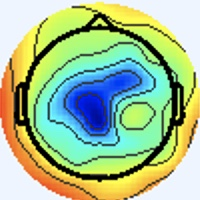

The table this chart was drawn from, first rows:
[238 245 255], [238 245 255], [238 245 255], [238 245 255], [238 245 255], [238 245 255], [238 245 255], [238 245 255], [238 245 255], [238 245 255], [238 245 255], [238 245 255], [238 245 255], [238 245 255], [238 245 255], [238 245 255], [238 245 255], [238 245 255], [238 245 255], [238 245 255], [238 245 255], [238 245 255], [238 245 255], [238 245 255]
[238 245 255], [238 245 255], [238 245 255], [238 245 255], [238 245 255], [238 245 255], [238 245 255], [238 245 255], [238 245 255], [238 245 255], [238 245 255], [238 245 255], [238 245 255], [238 245 255], [238 245 255], [238 245 255], [238 245 255], [238 245 255], [238 245 255], [238 245 255], [238 245 255], [238 245 255], [238 245 255], [238 245 255]
[238 245 255], [238 245 255], [238 245 255], [238 245 255], [238 245 255], [238 245 255], [238 245 255], [238 245 255], [238 245 255], [238 245 255], [238 245 255], [238 245 255], [238 245 255], [238 245 255], [238 245 255], [238 245 255], [238 245 255], [238 245 255], [238 245 255], [238 245 255], [238 245 255], [238 245 255], [238 245 255], [238 245 255]
[238 245 255], [238 245 255], [238 245 255], [238 245 255], [238 245 255], [238 245 255], [238 245 255], [238 245 255], [238 245 255], [238 245 255], [238 245 255], [238 245 255], [238 245 255], [238 245 255], [238 245 255], [238 245 255], [238 245 255], [238 245 255], [238 245 255], [238 245 255], [238 245 255], [238 245 255], [238 245 255], [238 245 255]
[238 245 255], [238 245 255], [238 245 255], [238 245 255], [238 245 255], [238 245 255], [238 245 255], [238 245 255], [238 245 255], [238 245 255], [238 245 255], [238 245 255], [238 245 255], [238 245 255], [238 245 255], [238 245 255], [238 245 255], [238 245 255], [238 245 255], [238 245 255], [238 245 255], [238 245 255], [238 245 255], [238 245 255]
[238 245 255], [238 245 255], [238 245 255], [238 245 255], [238 245 255], [238 245 255], [238 245 255], [238 245 255], [238 245 255], [238 245 255], [238 245 255], [238 245 255], [238 245 255], [238 245 255], [238 245 255], [238 245 255], [238 245 255], [238 245 255], [238 245 255], [238 245 255], [238 245 255], [238 245 255], [238 245 255], [238 245 255]
[238 245 255], [238 245 255], [238 245 255], [238 245 255], [238 245 255], [238 245 255], [238 245 255], [238 245 255], [238 245 255], [238 245 255], [238 245 255], [238 245 255], [238 245 255], [238 245 255], [238 245 255], [238 245 255], [238 245 255], [238 245 255], [238 245 255], [238 245 255], [238 245 255], [238 245 255], [238 245 255], [238 245 255]
[238 245 255], [238 245 255], [238 245 255], [238 245 255], [238 245 255], [238 245 255], [238 245 255], [238 245 255], [238 245 255], [238 245 255], [238 245 255], [238 245 255], [238 245 255], [238 245 255], [238 245 255], [238 245 255], [238 245 255], [238 245 255], [238 245 255], [238 245 255], [238 245 255], [238 245 255], [238 245 255], [238 245 255]
[238 245 255], [238 245 255], [238 245 255], [238 245 255], [238 245 255], [238 245 255], [238 245 255], [238 245 255], [238 245 255], [238 245 255], [238 245 255], [238 245 255], [238 245 255], [238 245 255], [238 245 255], [238 245 255], [238 245 255], [238 245 255], [238 245 255], [238 245 255], [238 245 255], [238 245 255], [238 245 255], [238 245 255]
[238 245 255], [238 245 255], [238 245 255], [238 245 255], [238 245 255], [238 245 255], [238 245 255], [238 245 255], [238 245 255], [238 245 255], [238 245 255], [238 245 255], [238 245 255], [238 245 255], [238 245 255], [238 245 255], [238 245 255], [238 245 255], [238 245 255], [238 245 255], [238 245 255], [238 245 255], [238 245 255], [238 245 255]
[238 245 255], [238 245 255], [238 245 255], [238 245 255], [238 245 255], [238 245 255], [238 245 255], [238 245 255], [238 245 255], [238 245 255], [238 245 255], [238 245 255], [238 245 255], [238 245 255], [238 245 255], [238 245 255], [238 245 255], [238 245 255], [238 245 255], [238 245 255], [238 245 255], [238 245 255], [238 245 255], [238 245 255]
[238 245 255], [238 245 255], [238 245 255], [238 245 255], [238 245 255], [238 245 255], [238 245 255], [238 245 255], [238 245 255], [238 245 255], [238 245 255], [238 245 255], [238 245 255], [238 245 255], [238 245 255], [238 245 255], [238 245 255], [238 245 255], [238 245 255], [238 245 255], [238 245 255], [238 245 255], [238 245 255], [238 245 255]
[238 245 255], [238 245 255], [238 245 255], [238 245 255], [238 245 255], [238 245 255], [238 245 255], [238 245 255], [238 245 255], [238 245 255], [238 245 255], [238 245 255], [238 245 255], [238 245 255], [238 245 255], [238 245 255], [238 245 255], [238 245 255], [238 245 255], [238 245 255], [238 245 255], [238 245 255], [238 245 255], [238 245 255]
[238 245 255], [238 245 255], [238 245 255], [238 245 255], [238 245 255], [238 245 255], [238 245 255], [238 245 255], [238 245 255], [238 245 255], [238 245 255], [238 245 255], [238 245 255], [238 245 255], [238 245 255], [238 245 255], [238 245 255], [238 245 255], [238 245 255], [238 245 255], [238 245 255], [238 245 255], [238 245 255], [238 245 255]
[238 245 255], [238 245 255], [238 245 255], [238 245 255], [238 245 255], [238 245 255], [238 245 255], [238 245 255], [238 245 255], [238 245 255], [238 245 255], [238 245 255], [238 245 255], [238 245 255], [238 245 255], [238 245 255], [238 245 255], [238 245 255], [238 245 255], [238 245 255], [238 245 255], [238 245 255], [238 245 255], [238 245 255]
[238 245 255], [238 245 255], [238 245 255], [238 245 255], [238 245 255], [238 245 255], [238 245 255], [238 245 255], [238 245 255], [238 245 255], [238 245 255], [238 245 255], [238 245 255], [238 245 255], [238 245 255], [238 245 255], [238 244 255], [238 244 255], [238 245 255], [238 245 255], [238 245 255], [238 245 255], [238 245 255], [238 245 255]
[238 245 255], [238 245 255], [238 245 255], [238 245 255], [238 245 255], [238 245 255], [238 245 255], [238 245 255], [238 245 255], [238 245 255], [238 245 255], [238 245 255], [238 245 255], [238 245 255], [238 245 255], [238 244 255], [240 243 255], [240 243 255], [238 244 255], [238 245 255], [237 245 255], [237 246 255], [237 246 253], [237 246 253]
[238 245 255], [238 245 255], [238 245 255], [238 245 255], [238 245 255], [238 245 255], [238 245 255], [238 245 255], [238 245 255], [238 245 255], [238 245 255], [238 245 255], [238 245 255], [238 245 255], [238 245 255], [238 244 255], [240 243 255], [240 243 255], [238 245 255], [238 245 251], [237 246 255], [237 246 255], [237 246 253], [237 246 253]
[238 245 255], [238 245 255], [238 245 255], [238 245 255], [238 245 255], [238 245 255], [238 245 255], [238 245 255], [238 245 255], [238 245 255], [238 245 255], [238 245 255], [238 245 255], [238 245 255], [238 245 255], [238 245 255], [238 244 255], [238 245 255], [238 246 248], [238 247 246], [237 247 249], [237 246 253], [238 245 255], [238 244 255]
[238 245 255], [238 245 255], [238 245 255], [238 245 255], [238 245 255], [238 245 255], [238 245 255], [238 245 255], [238 245 255], [238 245 255], [238 245 255], [238 245 255], [238 245 255], [238 245 255], [238 245 255], [238 245 255], [238 245 255], [238 245 251], [238 247 246], [238 247 244], [237 247 249], [237 246 253], [238 244 255], [238 244 255]
[238 245 255], [238 245 255], [238 245 255], [238 245 255], [238 245 255], [238 245 255], [238 245 255], [238 245 255], [238 245 255], [238 245 255], [238 245 255], [238 245 255], [238 245 255], [238 245 255], [238 245 255], [238 245 255], [237 245 255], [237 246 253], [237 247 249], [237 247 249], [238 245 255], [238 244 255], [240 243 255], [240 243 255]
[238 245 255], [238 245 255], [238 245 255], [238 245 255], [238 245 255], [238 245 255], [238 245 255], [238 245 255], [238 245 255], [238 245 255], [238 245 255], [238 245 255], [238 245 255], [238 245 255], [238 245 255], [238 245 255], [237 246 255], [237 246 255], [237 246 253], [237 246 253], [238 244 255], [238 244 255], [240 243 255], [240 244 255]
[238 245 255], [238 245 255], [238 245 255], [238 245 255], [238 245 255], [238 245 255], [238 245 255], [238 245 255], [238 245 255], [238 245 255], [238 245 255], [238 245 255], [238 245 255], [238 245 255], [238 245 255], [238 245 255], [237 246 253], [237 246 253], [238 245 255], [238 244 255], [240 243 255], [240 243 255], [240 244 255], [240 244 255]
[238 245 255], [238 245 255], [238 245 255], [238 245 255], [238 245 255], [238 245 255], [238 245 255], [238 245 255], [238 245 255], [238 245 255], [238 245 255], [238 245 255], [238 245 255], [238 245 255], [238 245 255], [238 245 255], [237 246 253], [237 246 253], [238 244 255], [238 244 255], [240 243 255], [240 244 255], [240 244 255], [240 244 255]
[238 245 255], [238 245 255], [238 245 255], [238 245 255], [238 245 255], [238 245 255], [238 245 255], [238 245 255], [238 245 255], [238 245 255], [238 245 255], [238 245 255], [238 245 255], [238 245 255], [238 245 255], [238 245 255], [238 245 255], [238 245 255], [240 244 255], [240 244 255], [240 244 255], [240 244 255], [240 244 253], [240 244 253]
[238 245 255], [238 245 255], [238 245 255], [238 245 255], [238 245 255], [238 245 255], [238 245 255], [238 245 255], [238 245 255], [238 245 255], [238 245 255], [238 245 255], [238 245 255], [238 245 255], [238 245 255], [238 245 255], [238 245 255], [238 244 255], [240 243 255], [240 244 255], [240 244 255], [240 244 253], [240 244 253], [238 245 255]
[238 245 255], [238 245 255], [238 245 255], [238 245 255], [238 245 255], [238 245 255], [238 245 255], [238 245 255], [238 245 255], [238 245 255], [238 245 255], [238 245 255], [238 245 255], [238 245 255], [238 245 255], [238 245 255], [238 244 255], [238 244 255], [240 243 255], [240 244 255], [240 244 255], [240 244 253], [238 245 255], [238 244 255]
[238 245 255], [238 245 255], [238 245 255], [238 245 255], [238 245 255], [238 245 255], [238 245 255], [238 245 255], [238 245 255], [238 245 255], [238 245 255], [238 245 255], [238 245 255], [238 245 255], [238 245 255], [238 245 255], [238 244 255], [238 244 255], [240 244 255], [240 244 255], [240 244 255], [240 244 255], [238 244 255], [238 244 255]
[238 245 255], [238 245 255], [238 245 255], [238 245 255], [238 245 255], [238 245 255], [238 245 255], [238 245 255], [238 245 255], [238 245 255], [238 245 255], [238 245 255], [238 245 255], [238 245 255], [238 245 255], [238 245 255], [238 245 253], [238 245 251], [240 244 253], [240 244 253], [240 244 253], [240 244 255], [238 244 255], [238 244 255]
[238 245 255], [238 245 255], [238 245 255], [238 245 255], [238 245 255], [238 245 255], [238 245 255], [238 245 255], [238 245 255], [238 245 255], [238 245 255], [238 245 255], [238 245 255], [238 245 255], [238 245 255], [238 245 255], [238 245 253], [238 245 251], [240 245 251], [240 244 253], [240 244 253], [240 244 255], [238 244 255], [238 244 255]
[238 245 255], [238 245 255], [238 245 255], [238 245 255], [238 245 255], [238 245 255], [238 245 255], [238 245 255], [238 245 255], [238 245 255], [238 245 255], [238 245 255], [238 245 255], [238 245 255], [238 245 255], [238 245 255], [237 245 255], [237 246 255], [238 245 255], [238 245 255], [240 244 255], [240 244 255], [238 244 255], [238 245 255]
[238 245 255], [238 245 255], [238 245 255], [238 245 255], [238 245 255], [238 245 255], [238 245 255], [238 245 255], [238 245 255], [238 245 255], [238 245 255], [238 245 255], [238 245 255], [238 245 255], [238 245 255], [238 245 255], [237 245 255], [237 245 255], [238 245 255], [238 245 255], [240 244 255], [238 244 255], [238 244 255], [237 246 255]
[238 245 255], [238 245 255], [238 245 255], [238 245 255], [238 245 255], [238 245 255], [238 245 255], [238 245 255], [238 245 255], [238 245 255], [238 245 255], [238 245 255], [238 245 255], [238 245 255], [238 245 255], [238 245 255], [236 245 254], [237 246 255], [238 245 255], [237 244 254], [238 245 255], [238 244 255], [236 246 255], [237 245 255]
[238 245 255], [238 245 255], [238 245 255], [238 245 255], [238 245 255], [238 245 255], [238 245 255], [238 245 255], [238 245 255], [238 245 255], [238 245 255], [238 245 255], [238 245 255], [238 245 255], [238 245 255], [238 245 255], [237 246 255], [238 247 255], [239 246 255], [238 245 255], [238 245 255], [238 244 255], [238 244 255], [238 245 255]
[238 245 255], [238 245 255], [238 245 255], [238 245 255], [238 245 255], [238 245 255], [238 245 255], [238 245 255], [238 245 255], [238 245 255], [238 245 255], [238 245 255], [238 245 255], [238 245 255], [238 245 255], [238 245 255], [239 243 255], [240 244 255], [238 245 253], [238 245 253], [240 244 255], [242 246 255], [245 245 255], [244 245 249]
[238 245 255], [238 245 255], [238 245 255], [238 245 255], [238 245 255], [238 245 255], [238 245 255], [238 245 255], [238 245 255], [238 245 255], [238 245 255], [238 245 255], [238 245 255], [238 245 255], [238 245 255], [238 245 255], [239 243 255], [239 243 255], [240 244 253], [237 244 252], [239 243 254], [242 245 252], [245 244 249], [245 243 228]
[238 245 255], [238 245 255], [238 245 255], [238 245 255], [238 245 255], [238 245 255], [238 245 255], [238 245 255], [238 245 255], [238 245 255], [238 245 255], [238 245 255], [238 245 255], [238 245 255], [238 245 255], [238 245 255], [241 245 255], [240 244 255], [240 244 255], [240 244 255], [239 243 252], [241 245 246], [242 245 234], [243 242 198]
[238 245 255], [238 245 255], [238 245 255], [238 245 255], [238 245 255], [238 245 255], [238 245 255], [238 245 255], [238 245 255], [238 245 255], [238 245 255], [238 245 255], [238 245 255], [238 245 255], [238 245 255], [238 245 253], [240 244 253], [239 243 252], [238 244 255], [238 244 255], [238 245 253], [243 248 244], [244 247 226], [244 242 181]
[238 245 255], [238 245 255], [238 245 255], [238 245 255], [238 245 255], [238 245 255], [238 245 255], [238 245 255], [238 245 255], [238 245 255], [238 245 255], [238 245 255], [238 245 255], [238 245 255], [238 245 255], [238 245 253], [237 245 248], [236 243 249], [237 245 255], [238 246 255], [237 245 255], [243 248 244], [247 246 218], [248 239 172]
[238 245 255], [238 245 255], [238 245 255], [238 245 255], [238 245 255], [238 245 255], [238 245 255], [238 245 255], [238 245 255], [238 245 255], [238 245 255], [238 245 255], [238 245 255], [238 245 255], [238 245 255], [238 245 253], [239 247 250], [238 245 251], [239 245 255], [238 244 255], [237 245 248], [244 247 228], [250 244 192], [250 234 146]
[238 245 255], [238 245 255], [238 245 255], [238 245 255], [238 245 255], [238 245 255], [238 245 255], [238 245 255], [238 245 255], [238 245 255], [238 245 255], [238 245 255], [238 245 255], [238 245 255], [238 245 255], [238 245 255], [237 246 255], [239 245 255], [240 241 255], [242 245 252], [244 251 235], [241 243 193], [236 223 129], [246 225 100]
[238 245 255], [238 245 255], [238 245 255], [238 245 255], [238 245 255], [238 245 255], [238 245 255], [238 245 255], [238 245 255], [238 245 255], [238 245 255], [238 245 255], [238 245 255], [238 245 255], [238 245 255], [238 245 255], [240 246 255], [241 245 255], [245 244 252], [250 246 235], [243 242 196], [238 233 151], [238 219  99], [245 223  78]
[238 245 255], [238 245 255], [238 245 255], [238 245 255], [238 245 255], [238 245 255], [238 245 255], [238 245 255], [238 245 255], [238 245 255], [238 245 255], [238 245 255], [238 245 255], [238 245 255], [238 245 255], [238 245 255], [238 240 253], [245 244 249], [250 246 234], [248 236 194], [236 218 134], [238 218 103], [241 221  86], [245 228  80]
[238 245 255], [238 245 255], [238 245 255], [238 245 255], [238 245 255], [238 245 255], [238 245 255], [238 245 255], [238 245 255], [238 245 255], [238 245 255], [238 245 255], [238 245 255], [238 245 255], [238 245 255], [240 244 253], [241 244 249], [247 245 233], [251 239 197], [243 224 148], [236 206  96], [242 212  78], [246 225  80], [248 231  81]
[238 245 255], [238 245 255], [238 245 255], [238 245 255], [238 245 255], [238 245 255], [238 245 255], [238 245 255], [238 245 255], [238 245 255], [238 245 255], [238 245 255], [238 245 255], [238 245 255], [238 245 255], [240 245 249], [243 248 241], [239 235 198], [236 218 134], [242 212 100], [245 207  84], [249 213  77], [245 223  75], [247 231  76]
[238 245 255], [238 245 255], [238 245 255], [238 245 255], [238 245 255], [238 245 255], [238 245 255], [238 245 255], [238 245 255], [238 245 255], [238 245 255], [238 245 255], [238 245 255], [238 245 255], [238 245 255], [241 247 247], [245 249 232], [237 232 177], [232 208 102], [240 203  71], [247 204  73], [251 213  76], [247 223  71], [249 230  74]
[238 245 255], [238 245 255], [238 245 255], [238 245 255], [238 245 255], [238 245 255], [238 245 255], [238 245 255], [238 245 255], [238 245 255], [238 245 255], [238 245 255], [238 245 255], [239 246 255], [239 246 255], [241 247 245], [248 250 228], [245 236 177], [240 212 103], [245 205  73], [246 203  72], [250 213  73], [250 225  73], [250 231  75]
[237 246 255], [237 246 255], [238 245 255], [238 245 255], [240 244 255], [240 244 255], [238 245 255], [238 245 255], [238 245 255], [238 245 255], [238 245 255], [240 244 255], [240 244 255], [241 246 252], [242 245 250], [246 247 233], [249 240 197], [243 224 147], [239 206  91], [248 208  76], [249 207  73], [249 212  72], [250 225  73], [251 232  76]
[233 248 253], [234 247 253], [238 244 255], [240 244 255], [241 244 253], [241 244 253], [240 244 253], [238 245 253], [235 244 251], [237 246 253], [240 244 255], [242 244 255], [241 244 253], [247 248 250], [250 250 242], [243 233 197], [235 206 128], [241 203  96], [245 205  81], [248 208  76], [247 207  73], [247 211  71], [249 223  74], [251 232  76]
[234 247 253], [236 246 255], [238 244 255], [240 244 255], [241 243 255], [241 244 253], [238 245 255], [237 246 255], [240 249 255], [239 246 254], [240 242 254], [243 243 253], [243 244 248], [245 243 231], [245 232 198], [242 217 153], [235 193  91], [244 196  72], [246 203  73], [247 207  73], [245 207  72], [245 212  71], [249 223  74], [251 232  76]
[238 245 255], [238 244 255], [240 243 255], [240 243 255], [240 244 255], [238 244 255], [237 245 255], [237 245 255], [236 243 253], [239 243 252], [242 244 255], [246 247 252], [245 246 240], [237 228 197], [232 199 130], [233 189  92], [236 189  75], [244 196  70], [248 205  74], [249 210  73], [246 208  71], [245 212  71], [249 223  74], [252 231  76]
[240 244 255], [240 244 255], [238 244 255], [238 244 255], [238 244 255], [238 244 255], [237 245 255], [237 245 255], [237 244 254], [239 243 254], [242 244 255], [246 247 251], [249 247 235], [237 220 177], [226 182  93], [233 178  62], [243 191  69], [247 199  71], [250 208  74], [248 209  72], [245 207  70], [246 213  72], [250 223  74], [252 231  78]
[238 245 255], [238 245 253], [237 246 253], [237 246 253], [240 244 253], [240 244 255], [237 245 255], [236 246 255], [240 249 255], [237 244 252], [239 245 255], [246 247 251], [254 248 234], [245 223 174], [230 186  89], [235 181  57], [242 191  64], [246 199  69], [248 206  70], [246 207  68], [244 206  69], [246 213  72], [250 222  76], [252 231  78]
[240 244 253], [238 245 253], [236 247 253], [237 246 253], [240 244 253], [240 244 253], [237 245 255], [236 246 255], [237 246 253], [237 244 250], [242 247 251], [245 242 233], [249 233 199], [244 211 144], [236 185  80], [240 182  56], [242 191  63], [246 199  67], [248 206  70], [246 207  68], [246 208  71], [247 214  73], [249 221  75], [251 230  77]
[241 244 253], [240 244 253], [238 244 255], [238 245 255], [240 245 251], [240 245 251], [236 246 255], [236 246 255], [240 244 255], [245 246 251], [247 248 240], [239 228 196], [235 201 130], [235 185  88], [240 178  67], [245 183  60], [245 192  64], [248 201  69], [249 207  71], [247 208  69], [247 209  72], [246 213  74], [249 221  75], [252 231  78]
[240 244 253], [240 244 255], [240 244 255], [240 244 255], [240 244 253], [238 245 253], [236 246 255], [236 246 255], [240 244 255], [247 246 251], [250 248 233], [239 222 176], [229 186  94], [234 172  59], [243 176  63], [247 180  63], [246 191  65], [247 200  68], [248 206  70], [246 207  70], [246 208  73], [245 212  73], [249 221  77], [254 233  82]
[239 246 252], [236 243 251], [240 244 255], [242 245 255], [238 244 255], [235 245 255], [236 246 255], [236 246 255], [237 243 255], [249 250 255], [255 255 239], [249 231 181], [230 184  86], [238 176  57], [246 176  65], [247 180  67], [246 190  67], [248 199  68], [248 206  70], [247 208  71], [245 207  72], [246 213  74], [250 222  78], [252 231  80]
[237 246 251], [237 244 252], [241 243 255], [241 243 255], [238 244 255], [237 245 255], [237 246 255], [238 247 254], [239 245 255], [232 236 239], [216 213 196], [216 196 145], [229 183  85], [240 180  60], [244 177  64], [248 182  69], [246 190  67], [248 199  70], [248 206  72], [247 207  73], [245 207  74], [246 212  76], [250 222  78], [252 231  80]
[235 246 250], [238 245 253], [242 244 255], [242 241 255], [241 243 255], [242 244 255], [240 243 250], [245 250 254], [244 253 255], [186 192 192], [113 107  91], [138 116  69], [216 171  80], [244 184  70], [239 178  61], [245 185  63], [245 191  65], [248 199  70], [248 206  72], [247 207  73], [245 207  74], [246 212  76], [250 222  78], [252 231  78]
[233 247 250], [236 247 253], [242 246 255], [240 242 255], [240 244 255], [242 244 255], [242 243 248], [251 255 255], [247 255 255], [162 168 164], [55 47 34], [94 69 28], [212 166  78], [245 188  75], [239 178  61], [244 186  63], [245 191  65], [248 199  70], [248 206  72], [246 206  72], [245 207  74], [246 213  74], [250 222  76], [252 231  78]
[233 248 253], [233 248 253], [235 248 255], [236 246 255], [236 246 255], [236 245 252], [240 245 249], [250 255 255], [251 255 255], [175 178 171], [65 57 46], [97 74 33], [214 167  77], [248 186  73], [242 179  66], [244 183  68], [245 191  67], [248 199  70], [249 205  72], [247 208  71], [245 207  72], [246 213  74], [250 222  76], [252 231  78]
... 139 more rows
